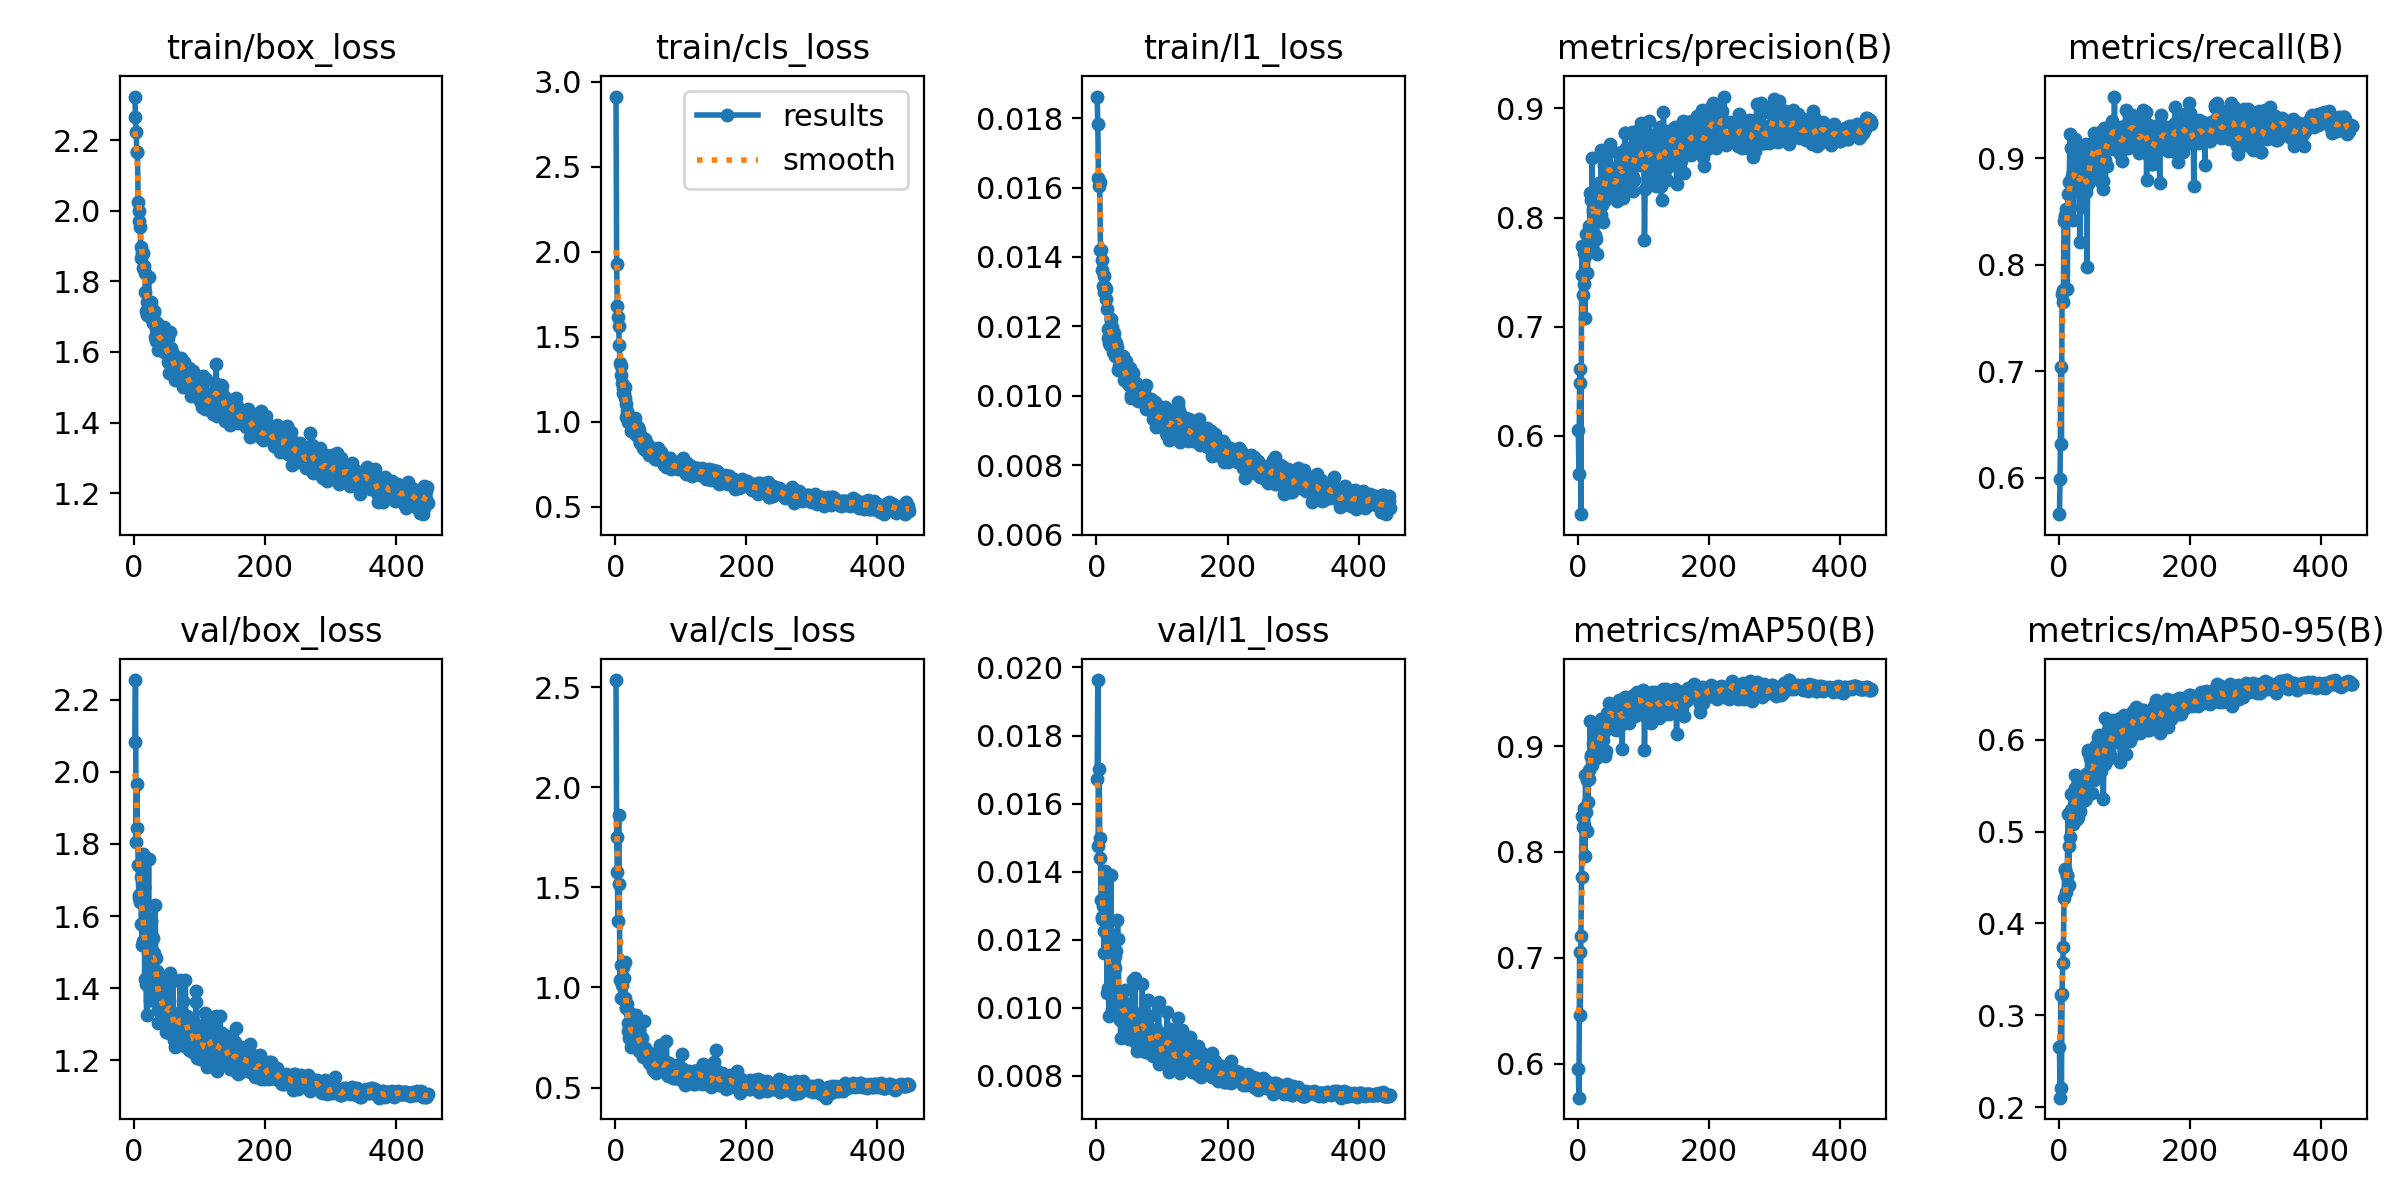

The data file committed next to this chart (first rows):
epoch, time, train/box_loss, train/cls_loss, train/l1_loss, metrics/precision(B), metrics/recall(B), metrics/mAP50(B), metrics/mAP50-95(B), val/box_loss, val/cls_loss, val/l1_loss, lr/pg0, lr/pg1, lr/pg2
1, 9.256, 2.324, 2.914, 0.01862, 0.6052, 0.5657, 0.5945, 0.2649, 2.083, 2.535, 0.01672, 0.003302, 0.003302, 0.07028
2, 14.85, 2.265, 1.931, 0.01783, 0.5654, 0.5986, 0.5677, 0.2102, 2.254, 1.75, 0.01963, 0.006635, 0.006635, 0.04028
3, 20.22, 2.225, 1.679, 0.01628, 0.6487, 0.704, 0.7053, 0.3221, 1.806, 1.578, 0.01476, 0.009968, 0.009968, 0.01028
4, 25.84, 2.168, 1.619, 0.01605, 0.6609, 0.632, 0.6457, 0.221, 1.966, 1.331, 0.01701, 0.009999, 0.009999, 0.009999
5, 31.11, 2.167, 1.562, 0.01616, 0.5284, 0.7722, 0.7206, 0.3236, 1.843, 1.859, 0.01498, 0.009998, 0.009998, 0.009998
6, 36.48, 2.025, 1.454, 0.01421, 0.7475, 0.7651, 0.7762, 0.3567, 1.742, 1.517, 0.01441, 0.009998, 0.009998, 0.009998
7, 41.73, 1.998, 1.349, 0.0142, 0.774, 0.7762, 0.8341, 0.374, 1.658, 1.037, 0.01317, 0.009996, 0.009996, 0.009996
8, 47.08, 1.972, 1.33, 0.01361, 0.7295, 0.8409, 0.8239, 0.4278, 1.65, 1.112, 0.0126, 0.009995, 0.009995, 0.009995
9, 52.52, 1.953, 1.278, 0.0139, 0.7679, 0.8467, 0.8253, 0.4594, 1.639, 0.9456, 0.01268, 0.009994, 0.009994, 0.009994
10, 57.78, 1.897, 1.23, 0.01317, 0.7391, 0.8446, 0.8414, 0.4582, 1.709, 1.014, 0.01298, 0.009992, 0.009992, 0.009992
11, 63, 1.867, 1.172, 0.013, 0.7077, 0.8526, 0.7961, 0.4347, 1.577, 1.101, 0.01225, 0.00999, 0.00999, 0.00999
12, 68.23, 1.881, 1.198, 0.01344, 0.7646, 0.8528, 0.8723, 0.4512, 1.519, 1.119, 0.0116, 0.009988, 0.009988, 0.009988
13, 73.58, 1.879, 1.171, 0.01312, 0.7846, 0.7776, 0.8381, 0.4529, 1.772, 1.049, 0.01401, 0.009986, 0.009986, 0.009986
14, 78.92, 1.838, 1.206, 0.01309, 0.7749, 0.8662, 0.8677, 0.5197, 1.53, 1.129, 0.01164, 0.009983, 0.009983, 0.009983
15, 84.19, 1.845, 1.142, 0.01278, 0.7492, 0.8506, 0.8202, 0.4416, 1.68, 0.9494, 0.01308, 0.009981, 0.009981, 0.009981
16, 89.69, 1.823, 1.108, 0.01251, 0.7785, 0.8781, 0.8468, 0.4849, 1.425, 0.9035, 0.01045, 0.009978, 0.009978, 0.009978
17, 95.28, 1.771, 1.029, 0.01191, 0.7855, 0.9228, 0.8773, 0.4936, 1.602, 0.8976, 0.01227, 0.009975, 0.009975, 0.009975
18, 100.5, 1.715, 1.063, 0.01167, 0.7919, 0.8688, 0.8686, 0.5238, 1.412, 0.9173, 0.01059, 0.009972, 0.009972, 0.009972
19, 105.8, 1.705, 1.033, 0.01151, 0.8228, 0.9093, 0.9237, 0.5409, 1.326, 0.7814, 0.00977, 0.009968, 0.009968, 0.009968
20, 111.3, 1.742, 1, 0.01145, 0.816, 0.8831, 0.8897, 0.5242, 1.424, 0.8247, 0.01058, 0.009965, 0.009965, 0.009965
21, 116.9, 1.745, 1.019, 0.01186, 0.774, 0.8873, 0.8916, 0.5111, 1.503, 0.7498, 0.01159, 0.009961, 0.009961, 0.009961
22, 122.2, 1.811, 1.009, 0.01221, 0.8542, 0.8416, 0.8816, 0.5087, 1.758, 0.8203, 0.01391, 0.009957, 0.009957, 0.009957
23, 127.7, 1.735, 0.9976, 0.01198, 0.8076, 0.8692, 0.9028, 0.5422, 1.446, 0.8715, 0.01085, 0.009953, 0.009953, 0.009953
24, 133, 1.736, 0.9455, 0.0119, 0.8051, 0.9176, 0.9208, 0.562, 1.367, 0.7028, 0.00994, 0.009948, 0.009948, 0.009948
25, 138.4, 1.696, 0.9802, 0.01125, 0.8206, 0.8723, 0.9033, 0.5473, 1.367, 0.7529, 0.00994, 0.009944, 0.009944, 0.009944
26, 144, 1.742, 0.9896, 0.01182, 0.8052, 0.9035, 0.916, 0.5271, 1.585, 0.7802, 0.0116, 0.009939, 0.009939, 0.009939
27, 149.5, 1.722, 1.008, 0.01165, 0.7843, 0.8974, 0.9067, 0.5291, 1.466, 0.7852, 0.01124, 0.009934, 0.009934, 0.009934
28, 154.9, 1.683, 0.9508, 0.01155, 0.7803, 0.8946, 0.8885, 0.5137, 1.482, 0.7693, 0.01152, 0.009929, 0.009929, 0.009929
29, 160.2, 1.7, 1.011, 0.01116, 0.7663, 0.8926, 0.8892, 0.5159, 1.539, 0.8256, 0.01117, 0.009924, 0.009924, 0.009924
30, 165.4, 1.716, 1.023, 0.01151, 0.7999, 0.8779, 0.9062, 0.557, 1.497, 0.768, 0.01167, 0.009918, 0.009918, 0.009918
31, 170.9, 1.714, 0.953, 0.01141, 0.8274, 0.8922, 0.8955, 0.5412, 1.375, 0.7199, 0.00994, 0.009912, 0.009912, 0.009912
32, 176.4, 1.642, 0.9237, 0.01125, 0.8317, 0.8209, 0.8956, 0.5229, 1.63, 0.8633, 0.01258, 0.009906, 0.009906, 0.009906
33, 181.6, 1.665, 0.944, 0.01074, 0.8046, 0.8681, 0.8984, 0.5313, 1.484, 0.8174, 0.01203, 0.0099, 0.0099, 0.0099
34, 186.8, 1.632, 0.968, 0.01085, 0.8172, 0.911, 0.912, 0.5596, 1.403, 0.7167, 0.01043, 0.009894, 0.009894, 0.009894
35, 192.3, 1.682, 0.9338, 0.01109, 0.8021, 0.907, 0.9141, 0.5363, 1.449, 0.7681, 0.01034, 0.009887, 0.009887, 0.009887
36, 197.9, 1.668, 0.9495, 0.0108, 0.8621, 0.854, 0.9253, 0.5523, 1.341, 0.6846, 0.00963, 0.009881, 0.009881, 0.009881
37, 203.4, 1.606, 0.8824, 0.01075, 0.8115, 0.9093, 0.9114, 0.5505, 1.305, 0.7412, 0.00911, 0.009874, 0.009874, 0.009874
38, 208.6, 1.623, 0.874, 0.01074, 0.8289, 0.9072, 0.9167, 0.5427, 1.379, 0.7151, 0.01001, 0.009867, 0.009867, 0.009867
39, 213.8, 1.656, 0.9091, 0.011, 0.7958, 0.8854, 0.9053, 0.5536, 1.373, 0.7119, 0.01022, 0.00986, 0.00986, 0.00986
40, 219.1, 1.652, 0.9101, 0.01113, 0.8484, 0.8694, 0.9129, 0.5342, 1.355, 0.7041, 0.00969, 0.009852, 0.009852, 0.009852
41, 224.3, 1.648, 0.8724, 0.01116, 0.8157, 0.8683, 0.8905, 0.5364, 1.42, 0.7452, 0.01015, 0.009844, 0.009844, 0.009844
42, 229.6, 1.616, 0.8439, 0.01045, 0.821, 0.9131, 0.9256, 0.5629, 1.363, 0.6522, 0.00993, 0.009837, 0.009837, 0.009837
43, 234.8, 1.636, 0.8783, 0.01059, 0.8571, 0.798, 0.895, 0.5417, 1.419, 0.8303, 0.01052, 0.009829, 0.009829, 0.009829
44, 240.1, 1.62, 0.8926, 0.01049, 0.8431, 0.8761, 0.9218, 0.5892, 1.337, 0.6643, 0.00999, 0.00982, 0.00982, 0.00982
45, 245.4, 1.67, 0.8986, 0.01099, 0.8361, 0.902, 0.9309, 0.5866, 1.302, 0.6682, 0.00944, 0.009812, 0.009812, 0.009812
46, 250.6, 1.599, 0.8374, 0.01047, 0.8345, 0.9037, 0.93, 0.5858, 1.307, 0.6996, 0.00949, 0.009803, 0.009803, 0.009803
47, 255.9, 1.612, 0.8813, 0.0104, 0.8462, 0.8887, 0.9251, 0.5589, 1.314, 0.6793, 0.00954, 0.009795, 0.009795, 0.009795
48, 261.1, 1.601, 0.8642, 0.01045, 0.8434, 0.9112, 0.9407, 0.5801, 1.35, 0.6477, 0.00988, 0.009786, 0.009786, 0.009786
49, 266.4, 1.616, 0.8562, 0.01043, 0.8675, 0.8846, 0.9336, 0.5631, 1.278, 0.6816, 0.00909, 0.009777, 0.009777, 0.009777
50, 271.6, 1.604, 0.8265, 0.01031, 0.8429, 0.9063, 0.9361, 0.5416, 1.338, 0.6435, 0.00975, 0.009767, 0.009767, 0.009767
51, 276.9, 1.639, 0.8584, 0.0108, 0.8347, 0.8983, 0.9273, 0.5691, 1.401, 0.6606, 0.01012, 0.009758, 0.009758, 0.009758
52, 282.1, 1.571, 0.8038, 0.01001, 0.8453, 0.8834, 0.9303, 0.5887, 1.359, 0.624, 0.00979, 0.009748, 0.009748, 0.009748
53, 287.6, 1.542, 0.8092, 0.00994, 0.8378, 0.9242, 0.934, 0.577, 1.276, 0.6251, 0.00913, 0.009738, 0.009738, 0.009738
54, 293.1, 1.568, 0.8124, 0.01045, 0.8263, 0.9148, 0.9205, 0.5563, 1.341, 0.666, 0.00954, 0.009728, 0.009728, 0.009728
55, 298.7, 1.656, 0.8378, 0.01065, 0.8234, 0.9156, 0.9281, 0.5677, 1.443, 0.6643, 0.01083, 0.009718, 0.009718, 0.009718
56, 304.2, 1.613, 0.8327, 0.01045, 0.8412, 0.9076, 0.9297, 0.5842, 1.328, 0.6092, 0.00942, 0.009707, 0.009707, 0.009707
57, 309.7, 1.601, 0.8057, 0.01017, 0.844, 0.9218, 0.9346, 0.5939, 1.33, 0.5879, 0.00986, 0.009697, 0.009697, 0.009697
58, 315.2, 1.558, 0.8212, 0.00993, 0.8208, 0.9057, 0.9154, 0.5769, 1.291, 0.6691, 0.00926, 0.009686, 0.009686, 0.009686
59, 320.8, 1.585, 0.8171, 0.01016, 0.8225, 0.9057, 0.9304, 0.5764, 1.421, 0.6077, 0.01089, 0.009675, 0.009675, 0.009675
60, 326.3, 1.549, 0.7835, 0.01001, 0.8156, 0.9236, 0.936, 0.6029, 1.258, 0.6222, 0.00897, 0.009664, 0.009664, 0.009664
... 388 more rows
